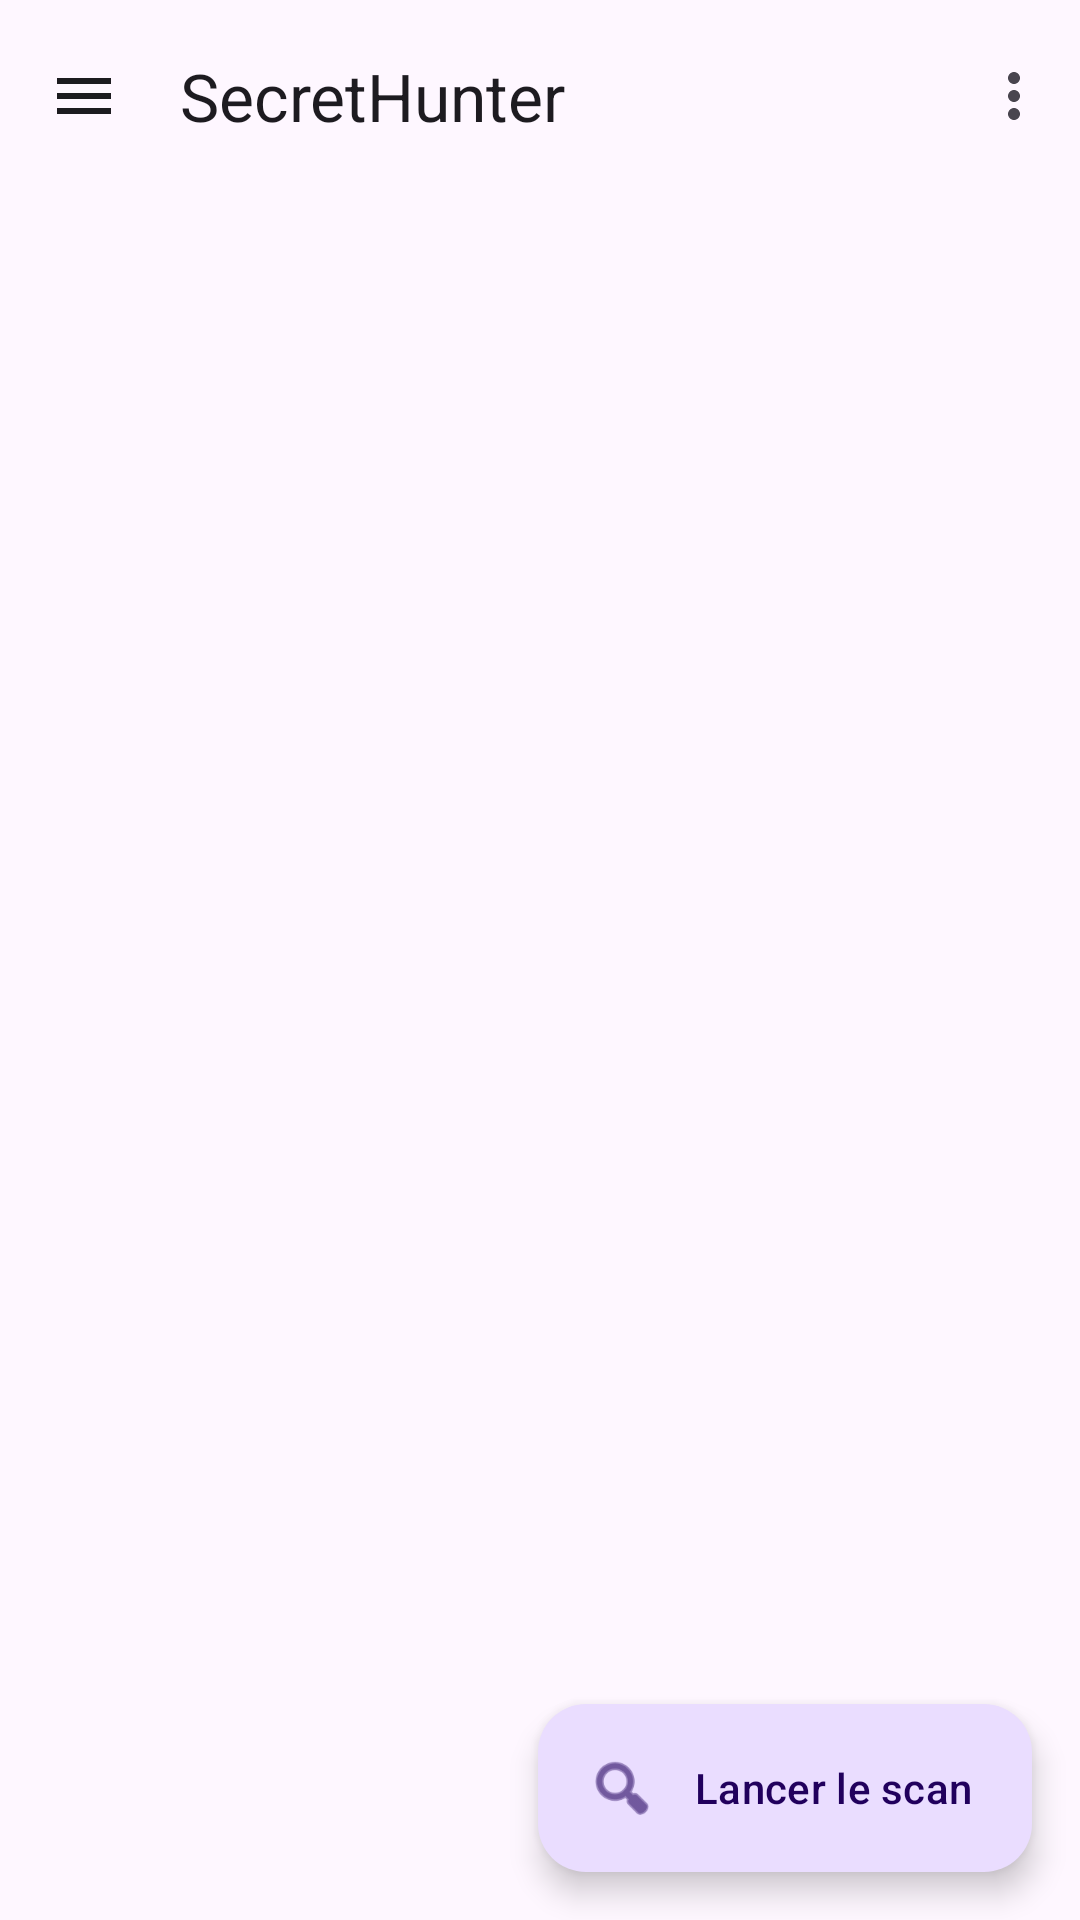

Layout XML and referenced resources for this Android screen:
<!-- AndroidManifest.xml: activity theme Theme.SecretHunter -->
<!-- res/layout/activity_main.xml -->
<?xml version="1.0" encoding="utf-8"?>
<androidx.drawerlayout.widget.DrawerLayout xmlns:android="http://schemas.android.com/apk/res/android"
    xmlns:app="http://schemas.android.com/apk/res-auto"
    xmlns:tools="http://schemas.android.com/tools"
    android:id="@+id/drawerLayout"
    android:layout_width="match_parent"
    android:layout_height="match_parent"
    android:fitsSystemWindows="true"
    tools:openDrawer="start">

    <androidx.coordinatorlayout.widget.CoordinatorLayout
        android:id="@+id/coordinator"
        android:layout_width="match_parent"
        android:layout_height="match_parent">

        <com.google.android.material.appbar.AppBarLayout
            android:layout_width="match_parent"
            android:layout_height="wrap_content"
            android:fitsSystemWindows="true">

            <com.google.android.material.appbar.MaterialToolbar
                android:id="@+id/toolbar"
                android:layout_width="match_parent"
                android:layout_height="?attr/actionBarSize"
                app:menu="@menu/main_toolbar_menu"
                app:navigationIcon="@drawable/ic_menu_24"
                app:title="@string/app_name"
                app:titleCentered="false" />
        </com.google.android.material.appbar.AppBarLayout>

        <FrameLayout
            android:layout_width="match_parent"
            android:layout_height="match_parent"
            app:layout_behavior="@string/appbar_scrolling_view_behavior">

            <LinearLayout
                android:id="@+id/layoutScan"
                android:layout_width="match_parent"
                android:layout_height="match_parent"
                android:orientation="vertical"
                android:visibility="visible">

                <TextView
                    android:id="@+id/textStatus"
                    android:layout_width="match_parent"
                    android:layout_height="wrap_content"
                    android:paddingHorizontal="16dp"
                    android:paddingVertical="8dp"
                    android:textColor="?attr/colorOnSurfaceVariant"
                    android:textSize="13sp"
                    tools:text="Analyse: photo.jpg" />

                <com.google.android.material.progressindicator.LinearProgressIndicator
                    android:id="@+id/progressScan"
                    android:layout_width="match_parent"
                    android:layout_height="wrap_content"
                    android:indeterminate="true"
                    android:visibility="gone" />

                <androidx.recyclerview.widget.RecyclerView
                    android:id="@+id/recyclerSecrets"
                    android:layout_width="match_parent"
                    android:layout_height="0dp"
                    android:layout_weight="1"
                    android:clipToPadding="false"
                    android:paddingTop="8dp"
                    android:paddingBottom="88dp"
                    tools:listitem="@layout/item_secret" />

                <TextView
                    android:id="@+id/textEmpty"
                    android:layout_width="match_parent"
                    android:layout_height="0dp"
                    android:layout_weight="1"
                    android:gravity="center"
                    android:padding="24dp"
                    android:text="@string/empty_state"
                    android:textColor="?attr/colorOnSurfaceVariant"
                    android:textSize="15sp"
                    android:visibility="gone" />
            </LinearLayout>

            <ScrollView
                android:id="@+id/layoutAbout"
                android:layout_width="match_parent"
                android:layout_height="match_parent"
                android:fillViewport="true"
                android:visibility="gone">

                <TextView
                    android:id="@+id/textAbout"
                    android:layout_width="match_parent"
                    android:layout_height="wrap_content"
                    android:lineSpacingExtra="4dp"
                    android:padding="20dp"
                    android:text="@string/about_text"
                    android:textColor="?attr/colorOnSurface"
                    android:textSize="16sp" />
            </ScrollView>
        </FrameLayout>

        <com.google.android.material.floatingactionbutton.ExtendedFloatingActionButton
            android:id="@+id/fabScan"
            android:layout_width="wrap_content"
            android:layout_height="wrap_content"
            android:layout_gravity="bottom|end"
            android:layout_margin="16dp"
            android:text="@string/scan_button"
            app:icon="@android:drawable/ic_menu_search" />
    </androidx.coordinatorlayout.widget.CoordinatorLayout>

    <com.google.android.material.navigation.NavigationView
        android:id="@+id/navigationView"
        android:layout_width="wrap_content"
        android:layout_height="match_parent"
        android:layout_gravity="start"
        android:fitsSystemWindows="true"
        app:headerLayout="@layout/nav_header_secret_hunter"
        app:menu="@menu/navigation_menu" />
</androidx.drawerlayout.widget.DrawerLayout>
<!-- res/layout/item_secret.xml (included above) -->
<?xml version="1.0" encoding="utf-8"?>
<com.google.android.material.card.MaterialCardView xmlns:android="http://schemas.android.com/apk/res/android"
    xmlns:app="http://schemas.android.com/apk/res-auto"
    xmlns:tools="http://schemas.android.com/tools"
    android:layout_width="match_parent"
    android:layout_height="wrap_content"
    android:layout_marginHorizontal="12dp"
    android:layout_marginVertical="6dp"
    app:cardCornerRadius="12dp"
    app:cardElevation="2dp"
    app:strokeWidth="0dp">

    <LinearLayout
        android:layout_width="match_parent"
        android:layout_height="wrap_content"
        android:orientation="vertical"
        android:padding="16dp">

        <LinearLayout
            android:layout_width="match_parent"
            android:layout_height="wrap_content"
            android:gravity="center_vertical"
            android:orientation="horizontal">

            <TextView
                android:id="@+id/textSeverity"
                android:layout_width="wrap_content"
                android:layout_height="wrap_content"
                android:background="@drawable/bg_severity_chip"
                android:paddingHorizontal="10dp"
                android:paddingVertical="4dp"
                android:textAllCaps="true"
                android:textSize="11sp"
                android:textStyle="bold"
                tools:text="CRITICAL" />

            <TextView
                android:id="@+id/textRuleName"
                android:layout_width="0dp"
                android:layout_height="wrap_content"
                android:layout_marginStart="12dp"
                android:layout_weight="1"
                android:textColor="?attr/colorOnSurface"
                android:textSize="15sp"
                android:textStyle="bold"
                tools:text="JWT Token" />
        </LinearLayout>

        <TextView
            android:id="@+id/textSnippet"
            android:layout_width="match_parent"
            android:layout_height="wrap_content"
            android:layout_marginTop="8dp"
            android:fontFamily="monospace"
            android:textColor="?attr/colorOnSurfaceVariant"
            android:textIsSelectable="true"
            android:textSize="12sp"
            tools:text="eyJhbGciOiJIUzI1NiIsInR5cCI6IkpXVCJ9…" />

        <TextView
            android:id="@+id/textPath"
            android:layout_width="match_parent"
            android:layout_height="wrap_content"
            android:layout_marginTop="6dp"
            android:textColor="?attr/colorPrimary"
            android:textSize="12sp"
            tools:text="/storage/emulated/0/Download/config.env" />

        <TextView
            android:id="@+id/textMeta"
            android:layout_width="match_parent"
            android:layout_height="wrap_content"
            android:layout_marginTop="4dp"
            android:textColor="?attr/colorOnSurfaceVariant"
            android:textSize="11sp"
            tools:text="Ligne 12 · TOKEN" />
    </LinearLayout>
</com.google.android.material.card.MaterialCardView>
<!-- res/layout/nav_header_secret_hunter.xml (included above) -->
<?xml version="1.0" encoding="utf-8"?>
<LinearLayout xmlns:android="http://schemas.android.com/apk/res/android"
    xmlns:app="http://schemas.android.com/apk/res-auto"
    android:layout_width="match_parent"
    android:layout_height="160dp"
    android:background="?attr/colorPrimaryContainer"
    android:gravity="bottom"
    android:orientation="vertical"
    android:padding="16dp">

    <ImageView
        android:layout_width="48dp"
        android:layout_height="48dp"
        android:contentDescription="@string/app_name"
        android:src="@drawable/ic_launcher_simple" />

    <TextView
        android:layout_width="wrap_content"
        android:layout_height="wrap_content"
        android:layout_marginTop="12dp"
        android:text="@string/app_name"
        android:textColor="?attr/colorOnPrimaryContainer"
        android:textSize="20sp"
        android:textStyle="bold" />

    <TextView
        android:layout_width="wrap_content"
        android:layout_height="wrap_content"
        android:text="Détection locale"
        android:textColor="?attr/colorOnPrimaryContainer"
        android:textSize="13sp" />
</LinearLayout>
<!-- resources referenced by this layout -->
<resources>
  <!-- drawable bg_severity_chip (drawable) -->
  <?xml version="1.0" encoding="utf-8"?>
  <shape xmlns:android="http://schemas.android.com/apk/res/android" android:shape="rectangle">
      <solid android:color="@color/chip_background" />
      <corners android:radius="8dp" />
  </shape>
  <!-- drawable ic_launcher_simple (drawable) -->
  <?xml version="1.0" encoding="utf-8"?>
  <vector xmlns:android="http://schemas.android.com/apk/res/android"
      android:width="108dp"
      android:height="108dp"
      android:viewportWidth="108"
      android:viewportHeight="108">
      <path
          android:fillColor="#6750A4"
          android:pathData="M0,0h108v108h-108z" />
      <path
          android:fillColor="#FFFFFF"
          android:pathData="M54,28c-11,0 -20,9 -20,20 0,8 5,15 12,18v6h16v-6c7,-3 12,-10 12,-18 0,-11 -9,-20 -20,-20zM38,72v8h32v-8z" />
  </vector>
  <!-- drawable ic_menu_24 (drawable) -->
  <?xml version="1.0" encoding="utf-8"?>
  <vector xmlns:android="http://schemas.android.com/apk/res/android"
      android:width="24dp"
      android:height="24dp"
      android:viewportWidth="24"
      android:viewportHeight="24">
      <path
          android:fillColor="@color/md_theme_on_surface"
          android:pathData="M3,6h18v2H3V6zm0,5h18v2H3v-2zm0,5h18v2H3v-2z" />
  </vector>
  <string name="about_text">SecretHunter analyse les fichiers accessibles par l\'application pour repérer des motifs sensibles (regex). Les résultats sont stockés localement sur l\'appareil.</string>
  <string name="app_name">SecretHunter</string>
  <string name="empty_state">Aucun secret détecté. Lancez un scan.</string>
  <string name="scan_button">Lancer le scan</string>
  <style name="Theme.SecretHunter" parent="Theme.Material3.Light.NoActionBar">
          <item name="colorPrimary">@color/md_theme_primary</item>
          <item name="colorOnPrimary">@color/md_theme_on_primary</item>
          <item name="colorPrimaryContainer">@color/md_theme_primary_container</item>
          <item name="colorOnPrimaryContainer">@color/md_theme_on_primary_container</item>
          <item name="colorSecondary">@color/md_theme_secondary</item>
          <item name="colorOnSecondary">@color/md_theme_on_secondary</item>
          <item name="android:statusBarColor">@color/md_theme_primary</item>
          <item name="android:navigationBarColor">@color/md_theme_surface</item>
      </style>
  <color name="chip_background">#E8DEF8</color>
  <color name="md_theme_on_surface">#1C1B1F</color>
  <color name="md_theme_primary">#6750A4</color>
  <color name="md_theme_on_primary">#FFFFFF</color>
  <color name="md_theme_primary_container">#EADDFF</color>
  <color name="md_theme_on_primary_container">#21005D</color>
  <color name="md_theme_secondary">#625B71</color>
  <color name="md_theme_on_secondary">#FFFFFF</color>
  <color name="md_theme_surface">#FFFBFE</color>
</resources>
